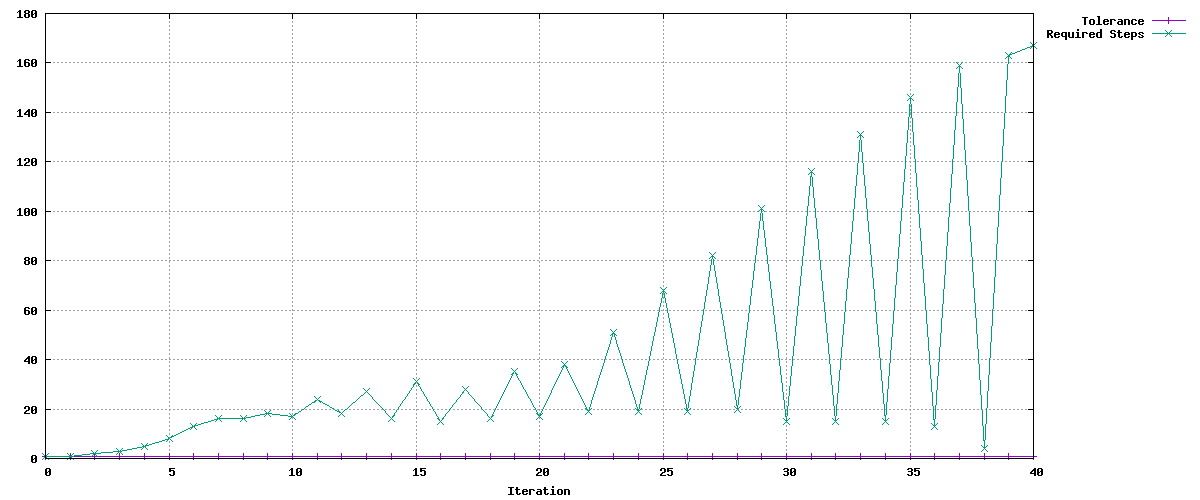

Data behind this chart, as committed beside it:
Tolerance, Required Steps
0.9, 1
0.9, 1
0.855, 2
0.8123, 3
0.7716, 5
0.7331, 8
0.6964, 13
0.8132, 16
0.8482, 16
0.8482, 18
0.8651, 17
0.8218, 24
0.8738, 18
0.8301, 27
0.8867, 16
0.8424, 31
0.9187, 15
0.8727, 28
0.9318, 16
0.8852, 35
0.9475, 17
0.9002, 38
0.9553, 19
0.9076, 51
0.9656, 19
0.9173, 68
0.9769, 19
0.928, 82
0.9833, 20
0.9342, 101
0.987, 15
0.9376, 116
0.9919, 15
0.9423, 131
0.9934, 15
0.9437, 146
0.9942, 13
0.9445, 159
0.9955, 4
0.9457, 163
0.8984, 167
